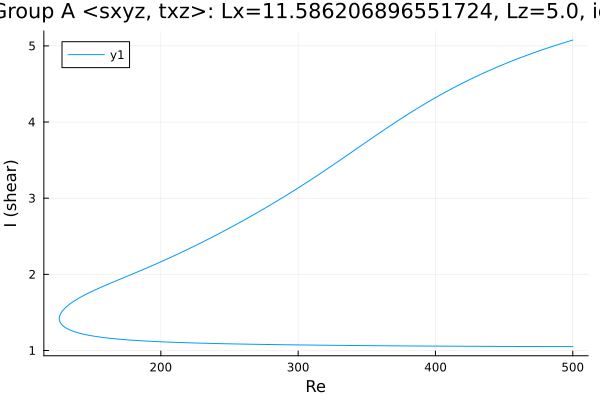

Data behind this chart, as committed beside it:
Re, shear
500.0, 5.076
499.3, 5.073
497.9, 5.065
496.5, 5.057
495.1, 5.049
493.7, 5.042
492.2, 5.034
490.8, 5.026
489.4, 5.018
488, 5.009
486.6, 5.001
485.2, 4.993
483.8, 4.985
482.3, 4.976
480.9, 4.968
479.5, 4.959
478.1, 4.95
476.7, 4.942
475.3, 4.933
473.9, 4.924
472.4, 4.915
471, 4.906
469.6, 4.897
468.2, 4.887
466.8, 4.878
465.4, 4.869
464, 4.859
462.5, 4.849
461.1, 4.84
459.7, 4.83
458.3, 4.82
456.9, 4.81
455.5, 4.8
454.1, 4.79
452.6, 4.78
451.2, 4.769
449.8, 4.759
448.4, 4.748
447, 4.737
445.6, 4.727
444.2, 4.716
442.7, 4.705
441.3, 4.694
439.9, 4.683
438.5, 4.671
437.1, 4.66
435.7, 4.648
434.3, 4.637
433.7, 4.632
432.2, 4.62
430.8, 4.608
429.4, 4.596
428, 4.584
426.6, 4.572
425.2, 4.559
423.8, 4.547
422.3, 4.534
420.9, 4.522
419.5, 4.509
418.1, 4.496
... 538 more rows
